Image classification data set "COMLDD_Dataset" (DamarisWaema/ConvDeiT-Tiny on GitHub). Class labels (4): blight, gls, healthy, rust.

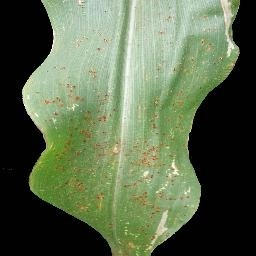
Label: rust

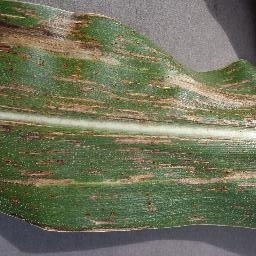
Label: gls

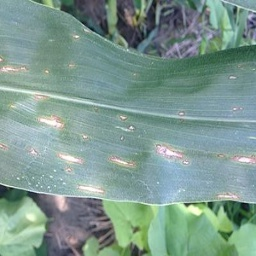
Label: blight

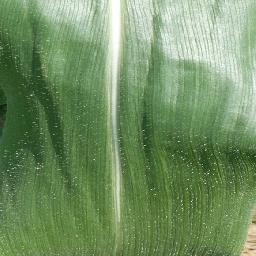
Label: healthy

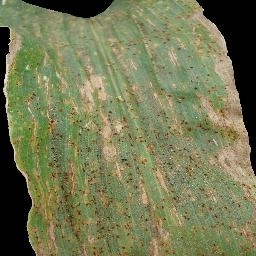
Label: rust

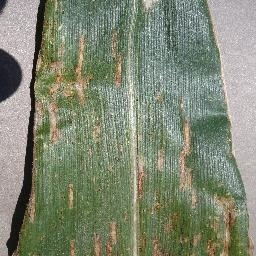
Label: gls
